The GitHub repository alba-k/coffee-roast-classifier contains a labelled image folder "data" with 7 categories: claro, medio, medio oscuro, nada otro, oscuro, quemado, verde. Examples follow, each with its label.

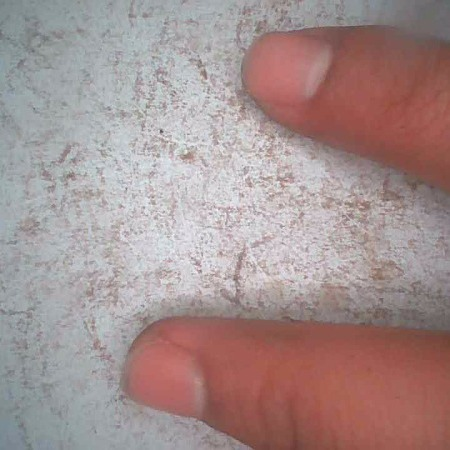
Label: nada otro

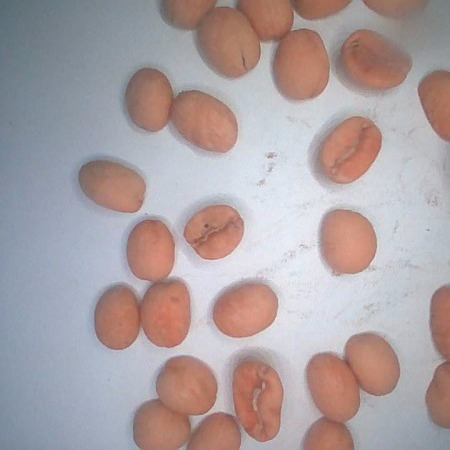
Label: claro

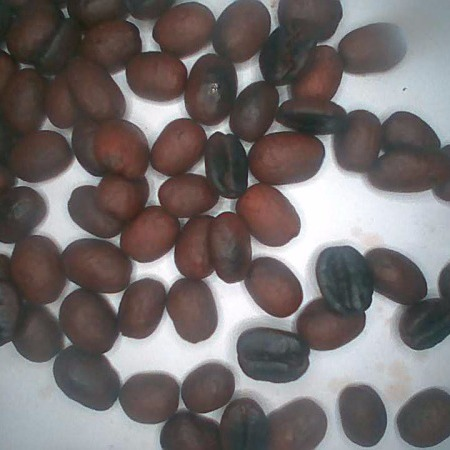
Label: medio oscuro

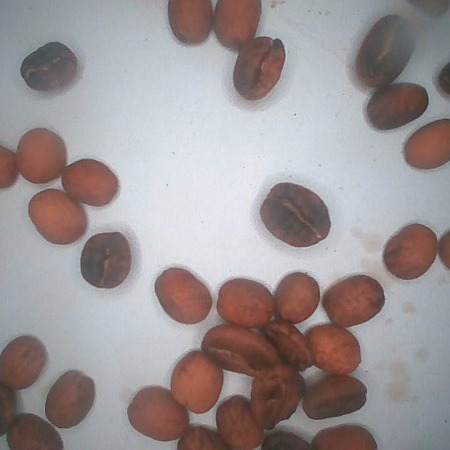
Label: medio

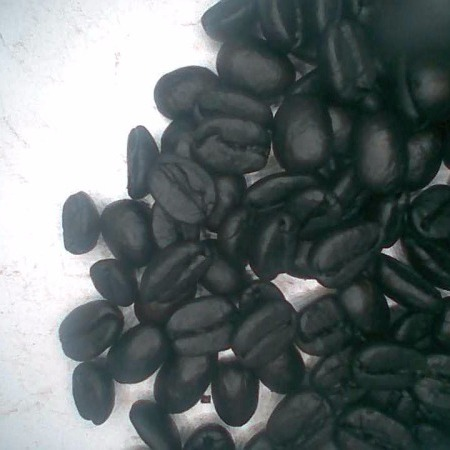
Label: quemado

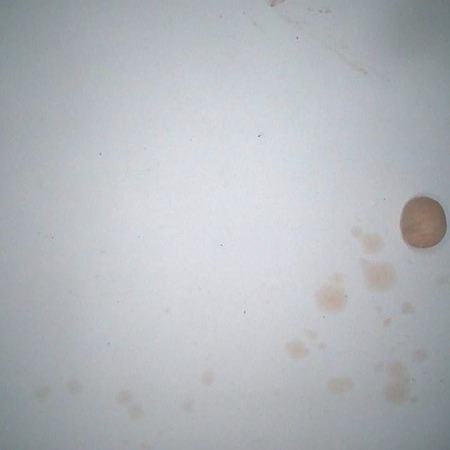
Label: verde
